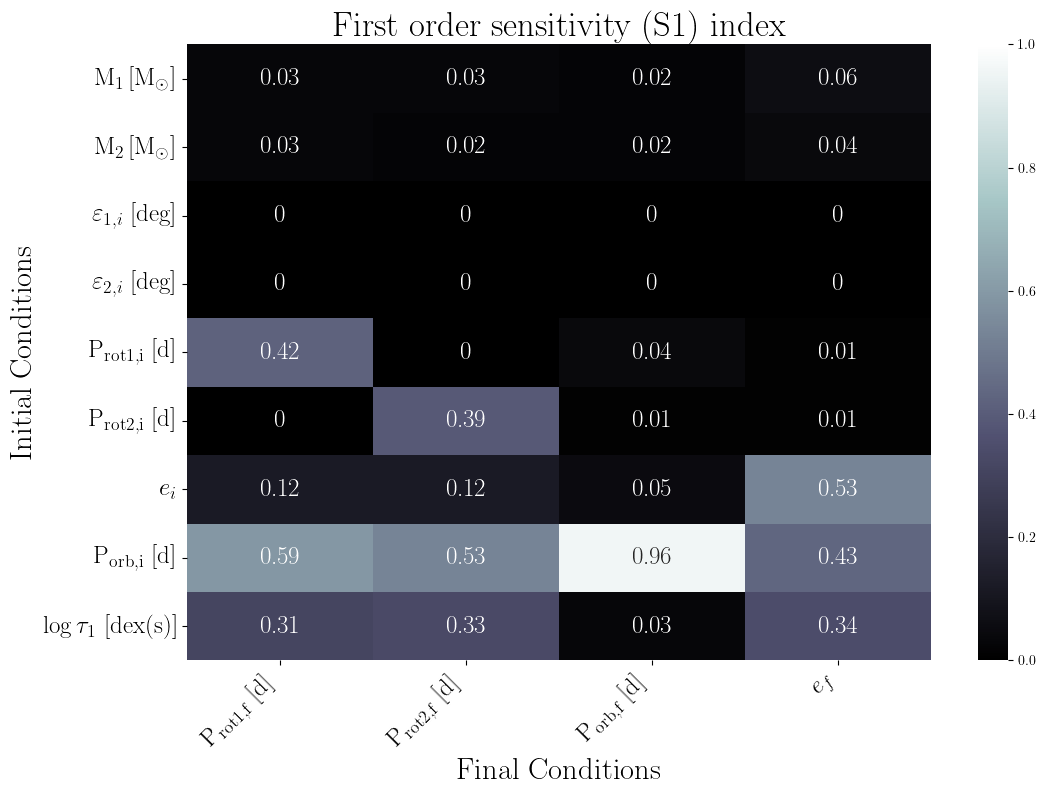

Values plotted in this chart, from the file beside it:
, $\rm P_{rot1,f}$ [d], $\rm P_{rot2,f}$ [d], $\rm P_{orb,f}$ [d], $e_f$
$\rm M_1 \,[M_{\odot}]$, 0.03, 0.03, 0.02, 0.06
$\rm M_2 \,[M_{\odot}]$, 0.03, 0.02, 0.02, 0.04
\rm $\varepsilon_{1,i}$ [deg], 0.0, 0.0, 0.0, 0.0
\rm $\varepsilon_{2,i}$ [deg], 0.0, 0.0, 0.0, 0.0
$\rm P_{rot1,i}$ [d], 0.42, 0.0, 0.04, 0.01
$\rm P_{rot2,i}$ [d], 0.0, 0.39, 0.01, 0.01
$e_i$, 0.12, 0.12, 0.05, 0.53
$\rm P_{orb,i}$ [d], 0.59, 0.53, 0.96, 0.43
$\rm \log\tau_1$ [dex(s)], 0.31, 0.33, 0.03, 0.34
